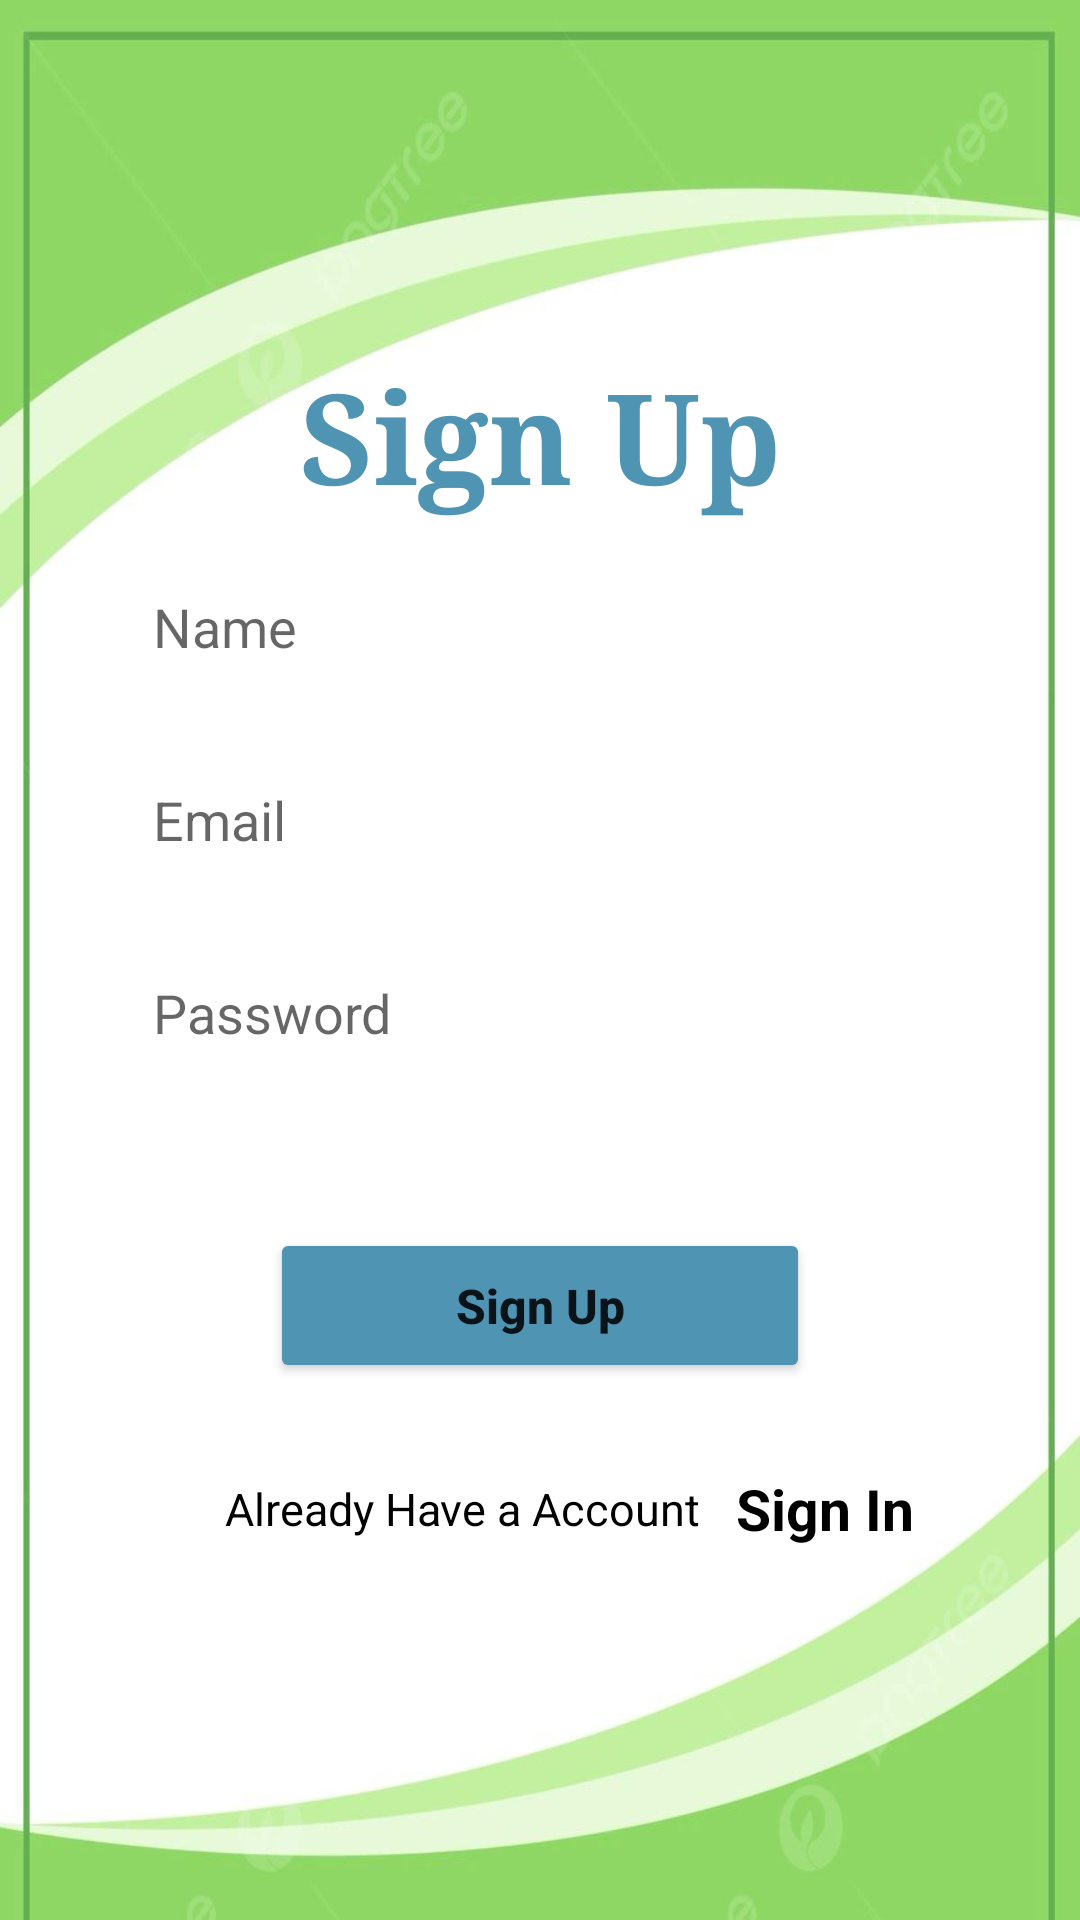

Android layout source for this screen:
<!-- AndroidManifest.xml: application theme Theme.Jobshunt -->
<!-- res/layout/activity_registration.xml -->
<?xml version="1.0" encoding="utf-8"?>
        <androidx.constraintlayout.widget.ConstraintLayout xmlns:android="http://schemas.android.com/apk/res/android"
            xmlns:app="http://schemas.android.com/apk/res-auto"
            xmlns:tools="http://schemas.android.com/tools"
            android:layout_width="match_parent"
            android:layout_height="match_parent"
            android:elevation="1dp"
            android:background="@drawable/back">

            <TextView
                android:id="@+id/textView"
                android:layout_width="wrap_content"
                android:layout_height="wrap_content"
                android:fontFamily="serif"
                android:text="Sign Up"
                android:textColor="@color/blue"
                android:textSize="42sp"
                android:textStyle="bold"
                app:layout_constraintBottom_toBottomOf="parent"
                app:layout_constraintEnd_toEndOf="parent"
                app:layout_constraintStart_toStartOf="parent"
                app:layout_constraintTop_toTopOf="parent"
                app:layout_constraintVertical_bias="0.2" />

            <EditText
                android:id="@+id/name"
                android:layout_width="0dp"
                android:layout_height="wrap_content"
                android:layout_marginTop="8dp"
                android:background="@drawable/bgcolor"
                android:elevation="3dp"
                android:hint="Name"
                android:padding="15dp"
                app:layout_constraintEnd_toEndOf="parent"
                app:layout_constraintStart_toStartOf="parent"
                app:layout_constraintTop_toBottomOf="@+id/textView"
                app:layout_constraintWidth_percent=".8" />

            <EditText
                android:id="@+id/email"
                android:layout_width="0dp"
                android:layout_height="wrap_content"
                android:background="@drawable/bgcolor"
                android:elevation="3dp"
                android:hint="Email"
                android:padding="15dp"
                android:layout_marginTop="10dp"
                app:layout_constraintEnd_toEndOf="parent"
                app:layout_constraintStart_toStartOf="parent"
                app:layout_constraintTop_toBottomOf="@+id/name"
                app:layout_constraintWidth_percent=".8" />

            <EditText
                android:id="@+id/password"
                android:layout_width="0dp"
                android:layout_height="wrap_content"
                android:background="@drawable/bgcolor"
                android:elevation="3dp"
                android:hint="Password"
                android:padding="15dp"
                android:layout_marginTop="10dp"
                app:layout_constraintEnd_toEndOf="parent"
                app:layout_constraintStart_toStartOf="parent"
                app:layout_constraintTop_toBottomOf="@+id/email"
                app:layout_constraintWidth_percent=".8" />

            <Button
                android:backgroundTint="@color/blue"
                android:id="@+id/signin2"
                android:layout_width="0dp"
                android:layout_height="wrap_content"
                android:padding="15dp"
                android:text="Sign Up"
                android:textAllCaps="false"
                android:textSize="16sp"
                android:textStyle="bold"
                app:layout_constraintBottom_toBottomOf="parent"
                app:layout_constraintEnd_toEndOf="parent"
                app:layout_constraintStart_toStartOf="parent"
                app:layout_constraintTop_toBottomOf="@+id/password"
                app:layout_constraintVertical_bias=".2"
                app:layout_constraintWidth_percent=".5" />

            <TextView
                android:id="@+id/textView2"
                android:layout_width="wrap_content"
                android:layout_height="wrap_content"
                android:text="Already Have a Account"
                android:textColor="@color/black"
                android:textSize="15sp"
                app:layout_constraintBottom_toBottomOf="parent"
                app:layout_constraintEnd_toEndOf="@+id/password"
                app:layout_constraintHorizontal_bias=".3"
                app:layout_constraintStart_toStartOf="@+id/password"
                app:layout_constraintTop_toBottomOf="@+id/signin2"
                app:layout_constraintVertical_bias=".2" />

            <TextView
                android:id="@+id/signin"
                android:layout_width="wrap_content"
                android:layout_height="48dp"
                android:layout_marginStart="12dp"
                android:onClick="signin"
                android:text="Sign In"
                android:textColor="@color/black"
                android:textSize="19sp"
                android:textStyle="bold"
                app:layout_constraintBottom_toBottomOf="@+id/textView2"
                app:layout_constraintStart_toEndOf="@+id/textView2"
                app:layout_constraintTop_toTopOf="@+id/textView2"
                app:layout_constraintVertical_bias=".1" />


        </androidx.constraintlayout.widget.ConstraintLayout>
<!-- resources referenced by this layout -->
<resources>
  <color name="black">#FF000000</color>
  <color name="blue">#4F94B3</color>
  <!-- drawable back: jpg bitmap (drawable, 43673 bytes) -->
  <style name="Theme.Jobshunt" parent="Theme.AppCompat.Light.DarkActionBar">
          
      </style>
</resources>
